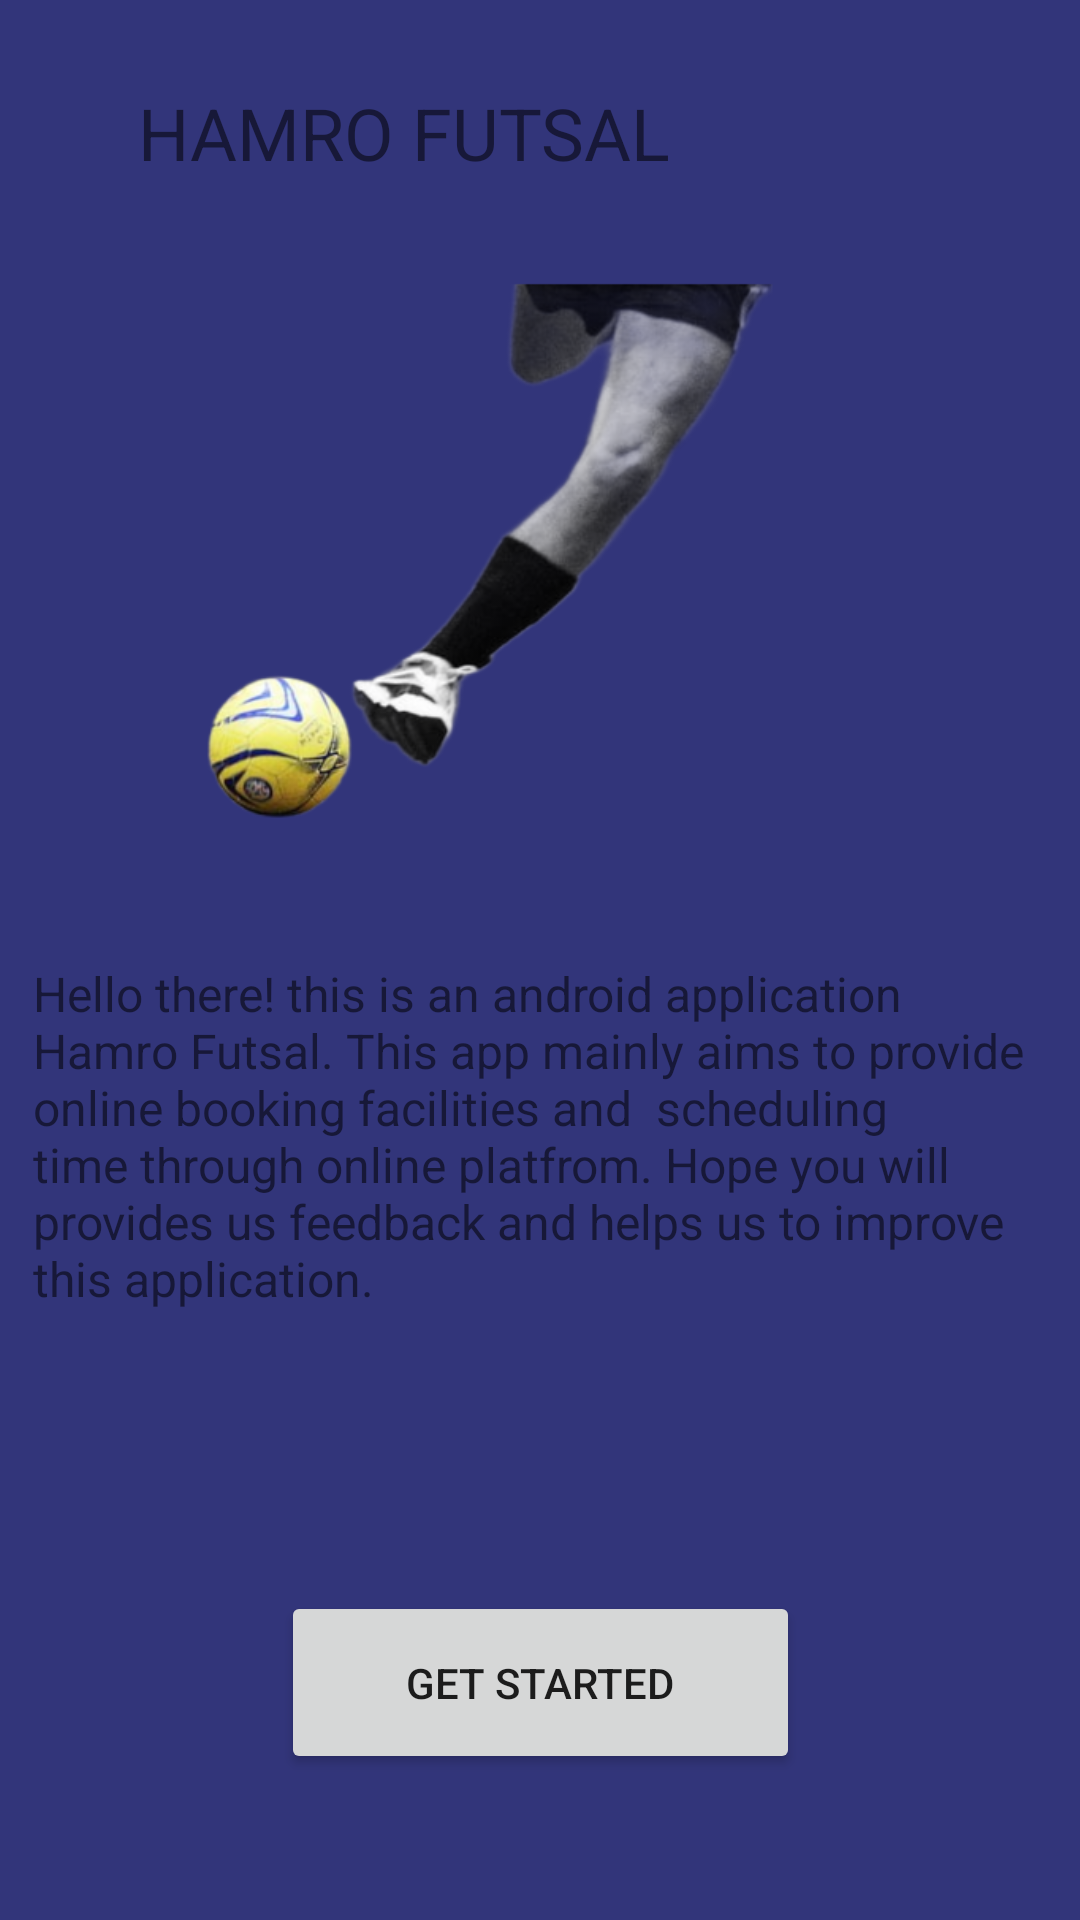

Produce the Android XML layout that renders to this screen, including the resource entries it uses.
<!-- AndroidManifest.xml: application theme Theme.FinalOne -->
<!-- res/layout/activity_intro.xml -->
<?xml version="1.0" encoding="utf-8"?>
<androidx.constraintlayout.widget.ConstraintLayout xmlns:android="http://schemas.android.com/apk/res/android"
    xmlns:app="http://schemas.android.com/apk/res-auto"
    xmlns:tools="http://schemas.android.com/tools"
    android:layout_width="match_parent"
    android:layout_height="match_parent"
    android:background="@color/dark_blue"
    android:backgroundTint="@color/dark_blue"
    android:foregroundTint="#D51C1C"
    tools:context=".IntroActivity">

    <ImageView
        android:id="@+id/imageView"
        android:layout_width="380dp"
        android:layout_height="314dp"
        android:src="@drawable/start"
        app:layout_constraintBottom_toBottomOf="parent"
        app:layout_constraintEnd_toEndOf="parent"
        app:layout_constraintHorizontal_bias="0.483"
        app:layout_constraintStart_toStartOf="parent"
        app:layout_constraintTop_toTopOf="parent"
        app:layout_constraintVertical_bias="0.117" />

    <Button
        android:id="@+id/button1"
        android:layout_width="173dp"
        android:layout_height="61dp"
        android:text="Get Started"
        app:cornerRadius="23dp"
        app:layout_constraintBottom_toBottomOf="parent"
        app:layout_constraintEnd_toEndOf="parent"
        app:layout_constraintStart_toStartOf="parent"
        app:layout_constraintTop_toTopOf="parent"
        app:layout_constraintVertical_bias="0.916" />

    <TextView
        android:id="@+id/textView"
        android:layout_width="334dp"
        android:layout_height="175dp"
        android:text="Hello there! this is an android application Hamro Futsal. This app mainly aims to provide online booking facilities and  scheduling time through online platfrom. Hope you will provides us feedback and helps us to improve this application."
        android:textAlignment="gravity"
        android:textSize="16sp"
        app:layout_constraintBottom_toBottomOf="parent"
        app:layout_constraintEnd_toEndOf="parent"
        app:layout_constraintHorizontal_bias="0.428"
        app:layout_constraintStart_toStartOf="parent"
        app:layout_constraintTop_toTopOf="parent"
        app:layout_constraintVertical_bias="0.689" />

    <TextView
        android:id="@+id/textView2"
        android:layout_width="218dp"
        android:layout_height="40dp"
        android:layout_marginTop="28dp"
        android:layout_marginEnd="96dp"
        android:text="HAMRO FUTSAL"
        android:textSize="24sp"
        app:layout_constraintEnd_toEndOf="parent"
        app:layout_constraintTop_toTopOf="parent" />
</androidx.constraintlayout.widget.ConstraintLayout>
<!-- resources referenced by this layout -->
<resources>
  <color name="dark_blue">#32357a</color>
  <!-- drawable start: png bitmap (drawable, 85692 bytes) -->
  <style name="Theme.FinalOne" parent="Base.Theme.FinalOne" />
  <style name="Base.Theme.FinalOne" parent="Theme.MaterialComponents.DayNight.NoActionBar">
          
          
      </style>
</resources>
